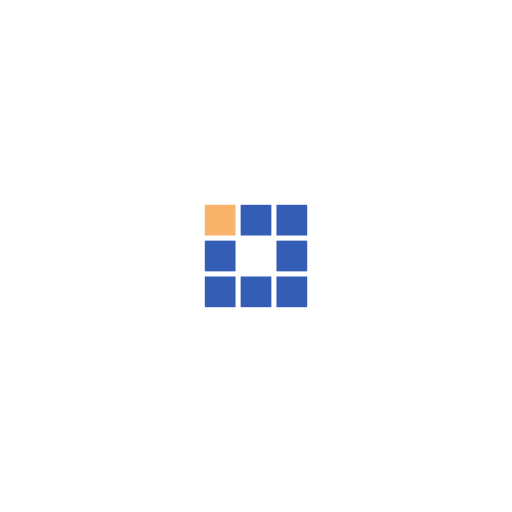
t = 0.00 s
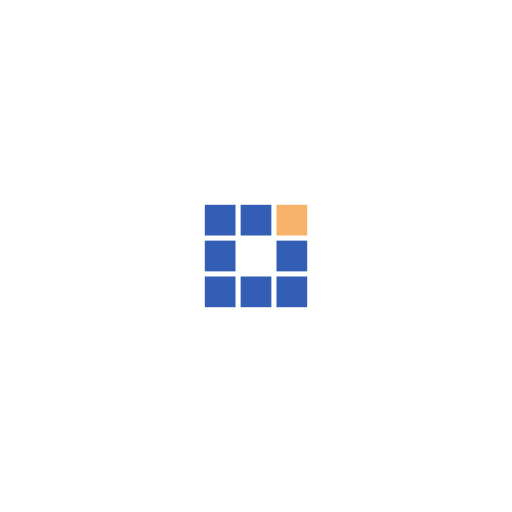
t = 0.31 s
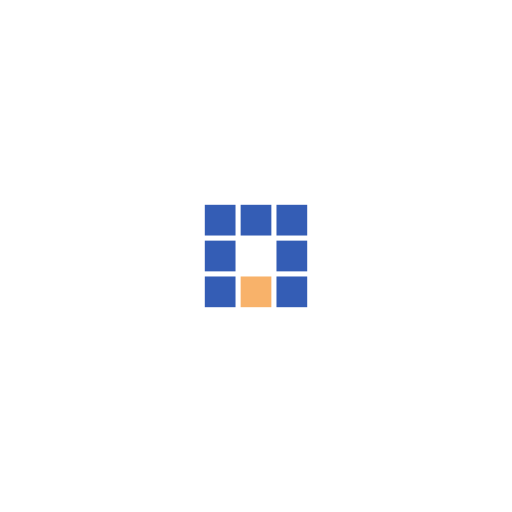
t = 0.63 s
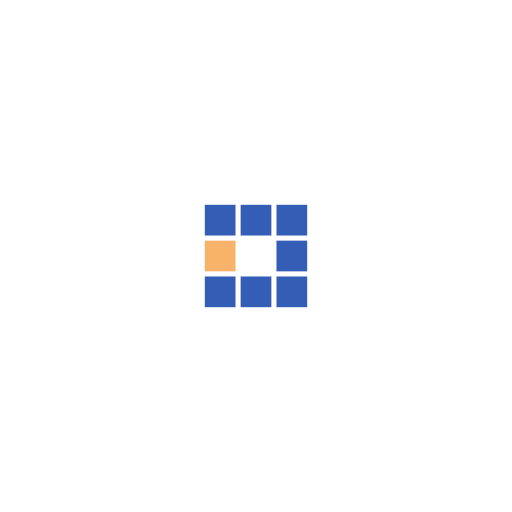
t = 0.94 s
t = 1.25 s: frame unchanged from t = 0.31 s, image omitted
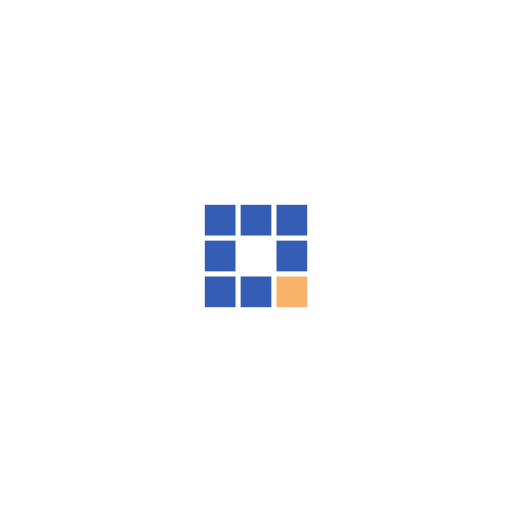
t = 1.53 s

The animated SVG that drew these frames (rendered in a browser with its animation timeline set to each time). Animation: 8 SMIL elements (animate=8); one cycle of 1.88 s, repeats indefinitely.

<?xml version="1.0" encoding="utf-8"?>
<svg xmlns="http://www.w3.org/2000/svg" xmlns:xlink="http://www.w3.org/1999/xlink" style="margin: auto; background: none; display: block; shape-rendering: auto;" width="800px" height="800px" viewBox="0 0 100 100" preserveAspectRatio="xMidYMid">
<rect x="40" y="40" width="6" height="6" fill="#345db5">
  <animate attributeName="fill" values="#f8b26a;#345db5;#345db5" keyTimes="0;0.125;1" dur="1s" repeatCount="indefinite" begin="0s" calcMode="discrete"></animate>
</rect><rect x="47" y="40" width="6" height="6" fill="#345db5">
  <animate attributeName="fill" values="#f8b26a;#345db5;#345db5" keyTimes="0;0.125;1" dur="1s" repeatCount="indefinite" begin="0.125s" calcMode="discrete"></animate>
</rect><rect x="54" y="40" width="6" height="6" fill="#345db5">
  <animate attributeName="fill" values="#f8b26a;#345db5;#345db5" keyTimes="0;0.125;1" dur="1s" repeatCount="indefinite" begin="0.25s" calcMode="discrete"></animate>
</rect><rect x="40" y="47" width="6" height="6" fill="#345db5">
  <animate attributeName="fill" values="#f8b26a;#345db5;#345db5" keyTimes="0;0.125;1" dur="1s" repeatCount="indefinite" begin="0.875s" calcMode="discrete"></animate>
</rect><rect x="54" y="47" width="6" height="6" fill="#345db5">
  <animate attributeName="fill" values="#f8b26a;#345db5;#345db5" keyTimes="0;0.125;1" dur="1s" repeatCount="indefinite" begin="0.375s" calcMode="discrete"></animate>
</rect><rect x="40" y="54" width="6" height="6" fill="#345db5">
  <animate attributeName="fill" values="#f8b26a;#345db5;#345db5" keyTimes="0;0.125;1" dur="1s" repeatCount="indefinite" begin="0.75s" calcMode="discrete"></animate>
</rect><rect x="47" y="54" width="6" height="6" fill="#345db5">
  <animate attributeName="fill" values="#f8b26a;#345db5;#345db5" keyTimes="0;0.125;1" dur="1s" repeatCount="indefinite" begin="0.625s" calcMode="discrete"></animate>
</rect><rect x="54" y="54" width="6" height="6" fill="#345db5">
  <animate attributeName="fill" values="#f8b26a;#345db5;#345db5" keyTimes="0;0.125;1" dur="1s" repeatCount="indefinite" begin="0.5s" calcMode="discrete"></animate>
</rect>
<!-- [ldio] generated by https://loading.io/ --></svg>